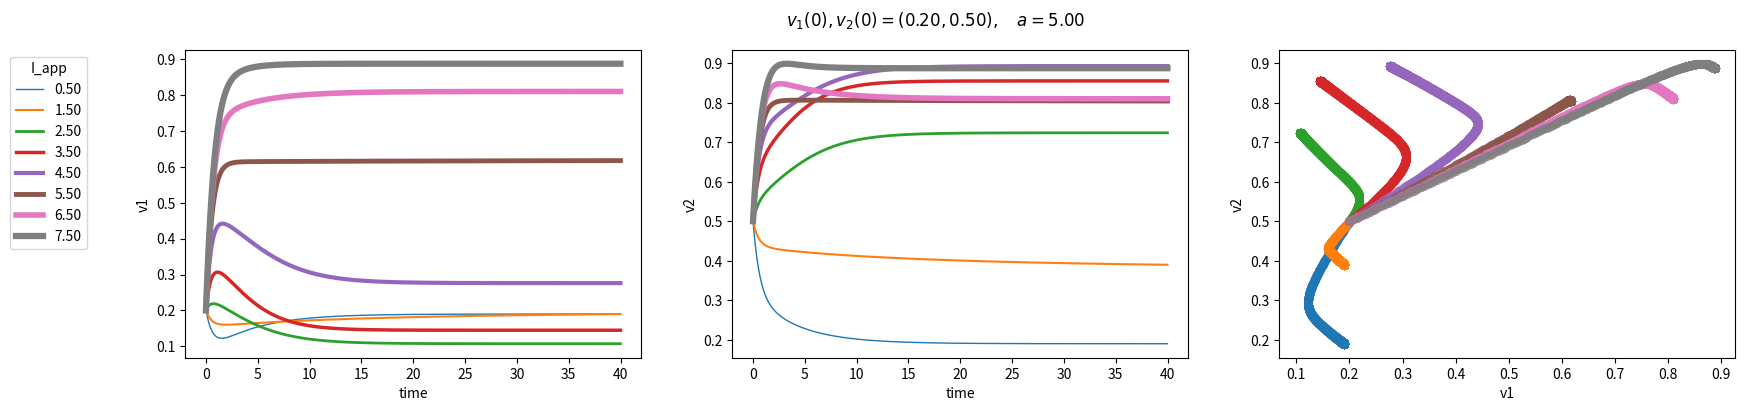

Write the Python code that produced this figure.
from scipy import optimize
from scipy.integrate import odeint
import numpy as np
import matplotlib.pyplot as plt


def binocular_rivalry(
    a_parameters,
    I_parameters,
    dt=None,
    time_max=None,
    plot1=True,
    plot2=True,
    plot3=True
):
    def F(x):
        """Sigmoid function of activation"""
        return 1 / (1 + np.exp(1 - x))

    def dF(x):
        """Derivative of the sigmoid function"""
        return np.exp(1 - x) * F(x)**2

    v = np.arange(0, 1.2, 0.01)
    # fix a vary I
    if len(a_parameters) == 1 and len(I_parameters) > 1:
        a = a_parameters[0]
        if plot1:
            fig, ax = plt.subplots()
            for I in I_parameters:
                # where `I - av` intersects v is the steady-state solution
                ax.plot(v, F(I - a * v), label='%.2f'%I)
                ax.plot(v, v, 'k--')
            ax.legend(title='I_app')
            ax.grid()
            ax.set_xlabel('v')
            plt.show()

    elif len(a_parameters) > 1 and len(I_parameters) == 1:
        I = I_parameters[0]
        if plot1:
            fig, ax = plt.subplots()
            for a in a_parameters:
                # where`I - av` intersects v is the steady-state solution
                ax.plot(v, F(I - a * v), label='%.2f'%a)
                ax.plot(v, v, 'k--')
            ax.legend(title='a')
            ax.grid()
            ax.set_xlabel('v')
            plt.show()

    def vect_func(v, t, I_app, a):
        """2D dynamical systems modeling the binocular rivalry"""
        v1, v2 = v
        return [-v1 + F(I_app - a * v2), -v2 + F(I_app - a * v1)]

    # initial conditions: 30 random paired values of v1 and v2
    X0 = np.random.uniform(0, 1, size=(30, 2))
    v_final =[]
    I_sweep = []
    time_vector = np.arange(0, time_max, dt)

    for x0 in (X0):
        for I_app in I_parameters:
            # initial condition of v = [v1, v2]
            v0 = [x0[0], x0[1]]
            sol = odeint(vect_func, v0, time_vector, args=(I_app, a))
            v1 = sol[:, 0]
            v2 = sol[:, 1]
            v_final.append(v1[-1])
            I_sweep.append(I_app)
    if plot2:
        _, ax = plt.subplots()
        ax.scatter(I_sweep, v_final, c='b', lw=0.5)
        ax.set_xlabel('I_app')
        ax.set_ylabel('v1')
        ax.set_title('a = %.2f'%a)
        ax.grid()
        plt.show()

    if plot3:
        fig, (ax1, ax2, ax3) = plt.subplots(1, 3, figsize=(20, 4))
        x0 = [0.2, 0.5]
        v_final = []
        for lw, I_app in enumerate(I_parameters):
            sol = odeint(vect_func, x0, time_vector, args=(I_app, a))
            v1 = sol[:, 0]
            v2 = sol[:, 1]
            # v1's time evolution
            ax1.plot(time_vector, v1,  lw =1+lw/2,  label='%.2f'%I_app)
            ax1.set_xlabel("time")
            ax1.set_ylabel("v1")
            ax1.legend(bbox_to_anchor=(-0.2, 1),title='I_app')
            v_final.append(v1[-1])
            # v2's time evolution
            ax2.plot(time_vector, v2, lw =1+lw/2)
            ax2.set_xlabel("time")
            ax2.set_ylabel("v2")
            # v1, v2 in relation to each other
            ax3.scatter(v1, v2, lw=0.5, alpha = 0.6)
            ax3.set_xlabel('v1')
            ax3.set_ylabel('v2')

        plt.show()
        fig.suptitle(
            r'$v_1(0), v_2(0) = (%.2f, %.2f),\quad a = %.2f$'%(x0[0], x0[1],
                a))


# binocular_rivalry(
#     a_parameters=[6],
#     I_parameters=[0, 1, 2, 4, 5, 6, 8, 10]
# )
# binocular_rivalry(
#     a_parameters=[0.1, 1, 2, 4, 6, 8, 10],
#     I_parameters=[4]
# )
# binocular_rivalry(
#     a_parameters=[5],
#     I_parameters=list(np.arange(0, 10, 0.5)),
#     dt=0.01,
#     time_max=40,
#     plot1=False,
#     plot2=True,
#     plot3=False,
# )
binocular_rivalry(
    a_parameters=[5],
    I_parameters=list(np.arange(0.5, 8, 1)),
    dt=0.01,
    time_max=40,
    plot1=False,
    plot2=False,
    plot3=True
)
